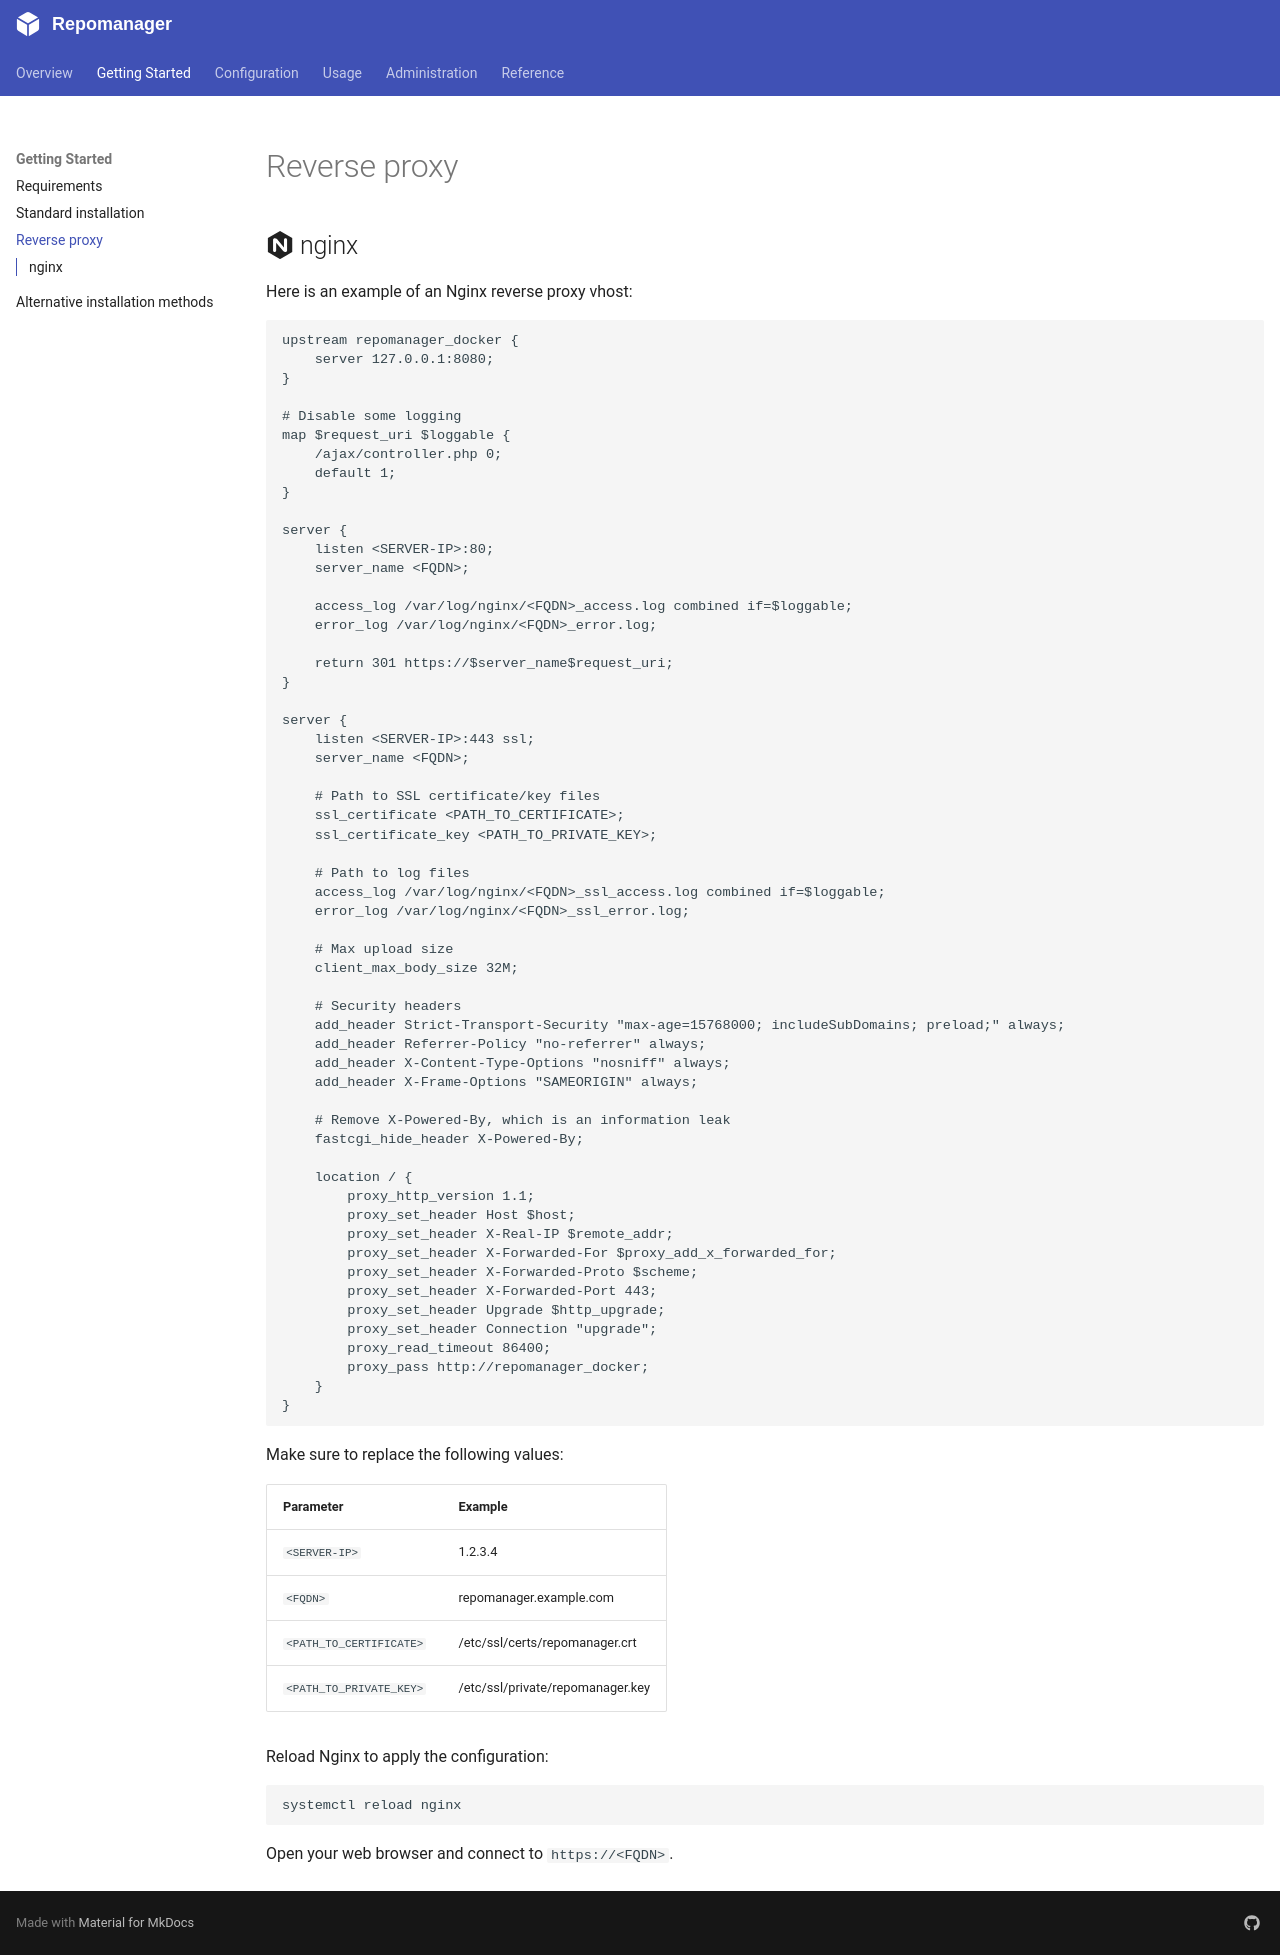

repository: lbr38/repomanager · page: 6.1.0/getting-started/reverseproxy/index.html · generator: mkdocs

## :simple-nginx: nginx

Here is an example of an Nginx reverse proxy vhost:

```
upstream repomanager_docker {
    server 127.0.0.1:8080;
}

# Disable some logging
map $request_uri $loggable {
    /ajax/controller.php 0;
    default 1;
}

server {
    listen <SERVER-IP>:80;
    server_name <FQDN>;

    access_log /var/log/nginx/<FQDN>_access.log combined if=$loggable;
    error_log /var/log/nginx/<FQDN>_error.log;

    return 301 https://$server_name$request_uri;
}
 
server {
    listen <SERVER-IP>:443 ssl;
    server_name <FQDN>;

    # Path to SSL certificate/key files
    ssl_certificate <PATH_TO_CERTIFICATE>;
    ssl_certificate_key <PATH_TO_PRIVATE_KEY>;

    # Path to log files
    access_log /var/log/nginx/<FQDN>_ssl_access.log combined if=$loggable;
    error_log /var/log/nginx/<FQDN>_ssl_error.log;

    # Max upload size
    client_max_body_size 32M;
 
    # Security headers
    add_header Strict-Transport-Security "max-age=31536000; includeSubDomains" always;

    # Remove X-Powered-By, which is an information leak
    fastcgi_hide_header X-Powered-By;
 
    location / {
        proxy_http_version 1.1;
        proxy_set_header Host $host;
        proxy_set_header X-Real-IP $remote_addr;
        proxy_set_header X-Forwarded-For $proxy_add_x_forwarded_for;
        proxy_set_header X-Forwarded-Proto $scheme;
        proxy_set_header X-Forwarded-Port 443;
        proxy_set_header Upgrade $http_upgrade;
        proxy_set_header Connection "upgrade";
        proxy_read_timeout 86400;
        proxy_pass http://repomanager_docker;
    }
}
```

Make sure to replace the following values:

| Parameter | Example |
|---|---|
| ``<SERVER-IP>`` | 1.2.3.4 |
| ``<FQDN>`` | repomanager.example.com |
| ``<PATH_TO_CERTIFICATE>`` | /etc/ssl/certs/repomanager.crt |
| ``<PATH_TO_PRIVATE_KEY>`` | /etc/ssl/private/repomanager.key |

Reload Nginx to apply the configuration:

```
systemctl reload nginx
```

Open your web browser and connect to ``https://<FQDN>``.

<script data-goatcounter="https://repomanager.goatcounter.com/count" async src="//gc.zgo.at/count.js"></script>
